Run: headless pygame with SDL's dummy video driver; simulated clock (each Clock.tick advances the game by its frame time, no real sleeping); random seed 0; keys injected as events and as key.get_pressed() state; mouse plan: one left click at the window centre at the start of phase 2, then a move to the lower-right quarter at the start of phase 3.
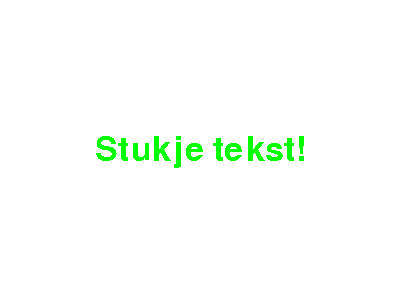
Frame 1 of 4 · flips 1–60 · no input
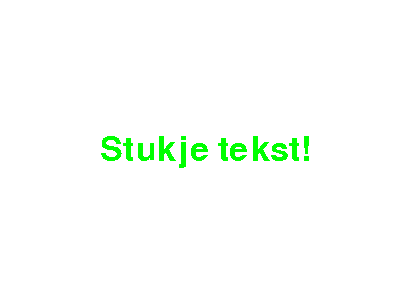
Frame 2 of 4 · flips 61–180 · clicked the window centre · tapped SPACE, RETURN · held RIGHT (→), D
Frame 3 of 4 · flips 181–300 · moved the mouse to the lower-right quarter · held DOWN (↓), S · screen unchanged from frame 2, image omitted
Frame 4 of 4 · flips 301–420 · held LEFT (←), A, UP (↑), W · screen unchanged from frame 3, image omitted

The pygame program that drew these frames:

'''
Gegeven is een oefenprogramma. Beantwoord de volgende vragen:

  - Wat gebeurt er als je met je muis over het stukje tekst heen gaat?
      het print "collision"
  - Wat gebeurt er als je op het stukje tekst klikt?
      het print "tekst ingedrukt"
  - Wat gebeurt er als je het stukje tekst loslaat na inklikken?
      het print "tekst losgelaten"
  - Wat gebeurt er als je je muis stil laat staan op het stukje tekst? (MOUSEMOTION)
      het print herhaardelijk "collision"


Doe nu zelf het volgende:

  // - Verwijder de prints, deze maken je programma traag
  // - Zorg dat het stukje tekst telkens een klein stukje naar rechts verschuift als je erop klikt
  // - Maak een nieuwe tekst surface met de tekst: Gewonnen!
  // - Als het stukje tekst de rechterkant van het scherm haalt blit dan dit nieuwe stukje tekst "Gewonnen!" naar het scherm
  // - Je hebt nu je eerste speelbare mini-game gemaakt!

EXTRA:

Maak het spel leuker door mooie achtergronden en plaatjes te gebruiken. Zo wordt het een echt spel!

Slides: https://docs.google.com/presentation/d/1tnd7la5uNy5jzyHuBGmD2M-jPWfoy2RBY6XqtKHJ1zY/edit?usp=sharing
'''
import os
os.environ['SDL_AUDIODRIVER'] = 'dsp'

import pygame, sys
from pygame.locals import QUIT

pygame.init()
screen = pygame.display.set_mode((400, 300))
pygame.display.set_caption('Rects en de muis')
test_font = pygame.font.Font(None, 50)
testfont2 = pygame.font.Font(None, 25)

clock = pygame.time.Clock()

background_surface = pygame.Surface((400, 300))
background_surface.fill("white")

tekst_surface = test_font.render("Stukje tekst!", False, "green")
tekst_rect = tekst_surface.get_rect(center = (200, 150))

tekstsur2 = test_font.render("Gewonnen!", False, "green")
tekstrect2 = tekstsur2.get_rect(center = (200, 400))

tekstsur3 = testfont2.render("Opnieuw", False, "grey")
tekstrect3 = tekstsur2.get_rect(center = (260, 400))



while True:
  
  for event in pygame.event.get():
    if event.type == QUIT:
      pygame.quit()
      sys.exit() 
      
    if event.type == pygame.MOUSEBUTTONDOWN:
      if tekst_rect.collidepoint(event.pos):
        tekst_rect.right += 5

    if tekst_rect.left == 400:
      tekstrect2.center = 200, 150
      tekstrect3.center = 260, 200

    if event.type == pygame.MOUSEBUTTONDOWN:
      if tekstrect3.collidepoint(event.pos):
        tekst_rect.center = 200, 150
        tekstrect2.center = 200, 400
        tekstrect3.center = 260, 400

  screen.blit(background_surface, (0, 0))
  screen.blit(tekstsur2, tekstrect2)
  screen.blit(tekst_surface, tekst_rect)
  screen.blit(tekstsur3, tekstrect3)
  
  

  pygame.display.update()
  clock.tick(60)
